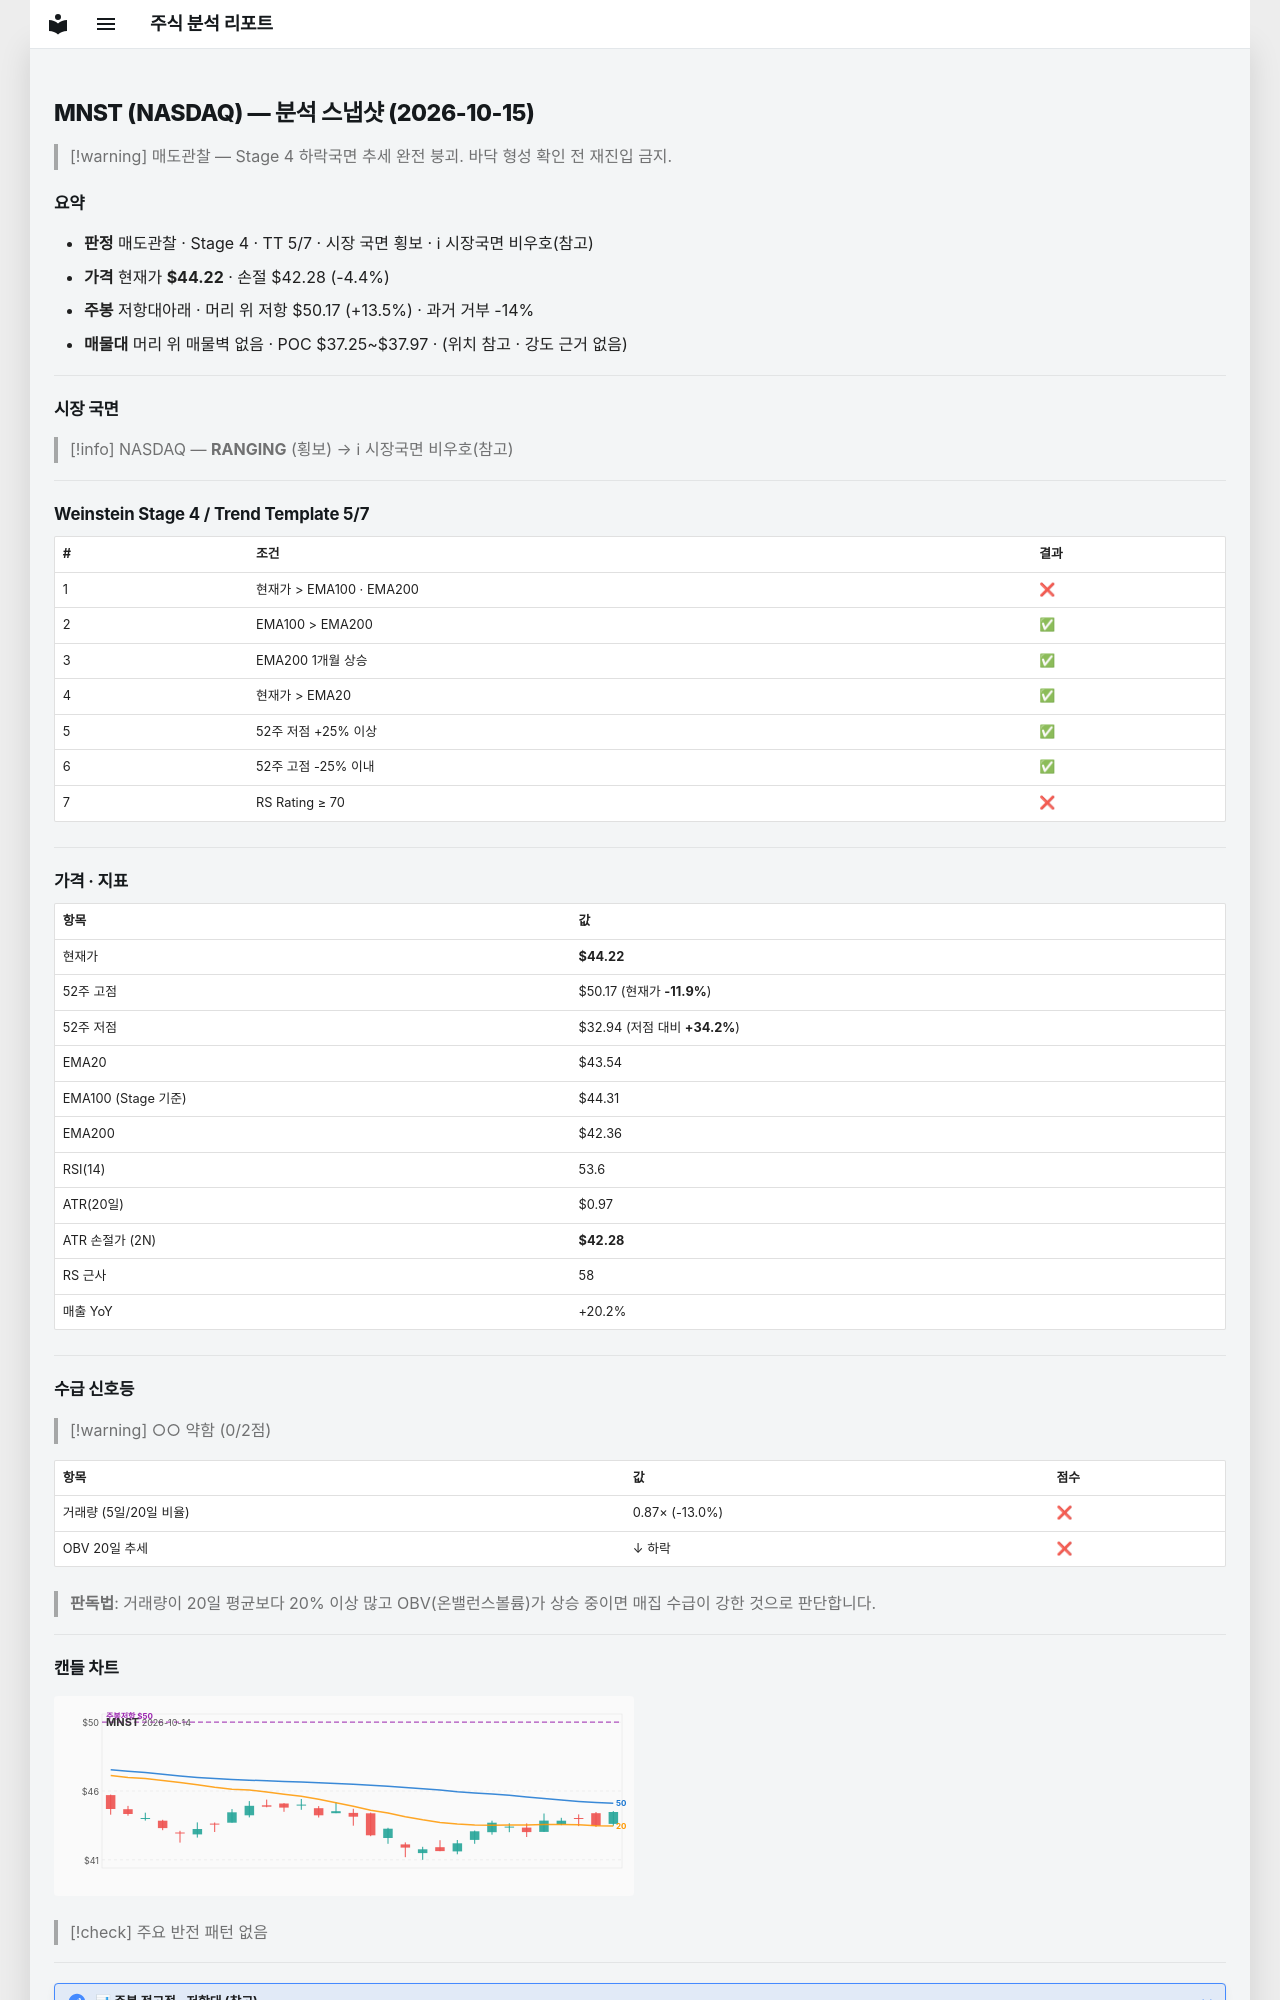

repository: soloandco/stock-reports · page: snapshots/MNST-2026-10-15/index.html · generator: mkdocs

---
type: analysis-snapshot
title: MNST 분석 스냅샷
ticker: MNST
market: NASDAQ
created: 2026-10-15
updated: 2026-10-15
bar-date: 2026-10-14
verdict: 매도관찰
real-rr: 3.07
sma50-gap-pct: 1.6
weekly-position: 저항대아래
weekly-overhead-price: 50.17
weekly-overhead-pct: 13.5
stage: 4
trend-template-score: 5
tt-max: 7
ma-set: ema-20-100-200
price: 44.220001220703125
stop-price: 42.28250521245961
market-regime: RANGING
supply-demand-score: 0/2
supply-demand-label: 약함
status: tracking
tags:
  - stock-agent
  - watchlist
  - MNST
  - analysis
related:
  - "[[analysis-template]]"
---

# MNST (NASDAQ) — 분석 스냅샷 (2026-10-15)

> [!warning] 매도관찰 — Stage 4 하락국면
> 추세 완전 붕괴. 바닥 형성 확인 전 재진입 금지.

## 요약

- **판정** 매도관찰 · Stage 4 · TT 5/7 · 시장 국면 횡보 · ℹ 시장국면 비우호(참고)
- **가격** 현재가 **$44.22** · 손절 $42.28 (-4.4%)
- **주봉** 저항대아래 · 머리 위 저항 $50.17 (+13.5%) · 과거 거부 -14%
- **매물대** 머리 위 매물벽 없음 · POC $37.25~$37.97 · (위치 참고 · 강도 근거 없음)

---

## 시장 국면

> [!info] NASDAQ — **RANGING** (횡보) → ℹ 시장국면 비우호(참고)

---

## Weinstein Stage 4 / Trend Template 5/7

| # | 조건 | 결과 |
|---|------|------|
| 1 | 현재가 > EMA100 · EMA200 | ❌ |
| 2 | EMA100 > EMA200 | ✅ |
| 3 | EMA200 1개월 상승 | ✅ |
| 4 | 현재가 > EMA20 | ✅ |
| 5 | 52주 저점 +25% 이상 | ✅ |
| 6 | 52주 고점 -25% 이내 | ✅ |
| 7 | RS Rating ≥ 70 | ❌ |

---

## 가격 · 지표

| 항목 | 값 |
|------|---|
| 현재가 | **$44.22** |
| 52주 고점 | $50.17 (현재가 **-11.9%**) |
| 52주 저점 | $32.94 (저점 대비 **+34.2%**) |
| EMA20 | $43.54 |
| EMA100 (Stage 기준) | $44.31 |
| EMA200 | $42.36 |
| RSI(14) | 53.6 |
| ATR(20일) | $0.97 |
| ATR 손절가 (2N) | **$42.28** |
| RS 근사 | 58 |
| 매출 YoY | +20.2% |

---
## 수급 신호등

> [!warning] ○○ 약함 (0/2점)

| 항목 | 값 | 점수 |
|------|------|------|
| 거래량 (5일/20일 비율) | 0.87× (-13.0%) | ❌ |
| OBV 20일 추세 | ↓ 하락 | ❌ |

> **판독법**: 거래량이 20일 평균보다 20% 이상 많고 OBV(온밸런스볼륨)가 상승 중이면 매집 수급이 강한 것으로 판단합니다.

---
